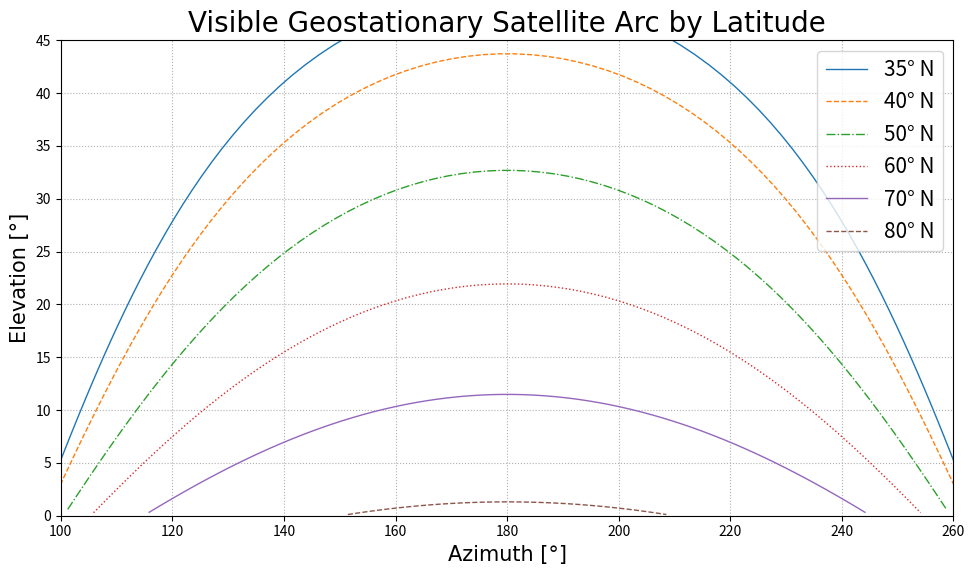

Python code for this plot: (Note: this script raises an exception after producing the figure.)
import numpy as np
import matplotlib.pyplot as plt


def angle(v1, v2):
    # v1 is your first vector
    # v2 is your second vector
    angle = np.arccos(np.dot(v1, v2) / (np.linalg.norm(v1) * np.linalg.norm(v2)))
    return angle

def geo_arc(latitude_deg):
    """
    Simplified computation of azimuth and elevation of possibly visible geostationary satellites
    from a given observer latitude.

    Parameters:
        lat_deg (float): Latitude in degrees
    
    Returns:
        geo_arc (ndarray): Contains azimuth and elevation in degrees
    """
    # GS Satellite Orbit in km
    Rs = 42164 
    # Earth radius in km
    Re = 6371

    #Observers latitutde # -90 ... 0 ... 90 degrees (south to north)
    #Observers longitude is 0 #Longitude Range: -180 ... 0 ... 180 degrees (West ... 0 ... East)

    centerPoint = np.array([0, 0, 0]) # Center point of earth
    #latitude_deg = 59
    obs_latitude_rad = latitude_deg * np.pi/180   
    sat_longitude_rad = np.radians(np.linspace(-90, 90, 100))

    x_E = 0
    y_E = Re * np.cos(obs_latitude_rad)
    z_E = Re * np.sin(obs_latitude_rad)
    observer = np.array([x_E, y_E, z_E]) #Position of observer
    print("Observer latitude: " +  str(latitude_deg) + "°")        
    print("===============================")

    satellite_a = np.array([[0,0,0]])
    geoarc_a = np.array([[0,0]])

    #iterate over all given satellite longitudes
    for longitude_rad in sat_longitude_rad:

        print("Satellite longitude: " +  str(np.degrees(longitude_rad)) + "°")        
        #Set position of satellite
        x_S = Rs * np.sin(longitude_rad)
        y_S = Rs * np.cos(longitude_rad)
        z_S = 0

        satellite = np.array([x_S, y_S, z_S])
        satellite_a = np.concatenate((satellite_a, [satellite]), axis=0)

        #Calculate point on observers horizontal plane where the line center to satellite penetrates 
        r=(y_E*y_E+z_E*z_E)/(y_E*y_S)
        M = np.array(np.multiply(r,[x_S,y_S,0]))

        #calculate elevation (how high is the satellite over the horizon)
        #Angle between two vectors: OS and OM
        vec_observer_satellite = np.subtract(satellite, observer)
        vec_observer_M = np.subtract(M, observer)
        elevation_rad = angle(vec_observer_M, vec_observer_satellite)
        elevation_deg = np.degrees(elevation_rad)
        elevation_sig = np.sign(vec_observer_satellite[1]-vec_observer_M[1])
        elevation_deg = elevation_sig * elevation_deg
        print("  Satellite elevation: " + str(elevation_deg) + "°")

        #calculate the azimuth 
        #Angle between two vectors OMa and OM sat@0 (0 Rs 0)
        M_aequator = np.array([0,(y_E*y_E+z_E*z_E)/(y_E),0])
        vec_observer_M_a = np.subtract(M_aequator, observer)
        azimuth_rad = angle(vec_observer_M_a, vec_observer_M)
        # azimuth + 180 to accomodate for standard direction to south
        azimuth_deg = np.sign(longitude_rad) * np.degrees(azimuth_rad) + 180
        print("  Satellite azimuth:   " + str(azimuth_deg) + "°")
        geoarc_point=np.array([azimuth_deg, elevation_deg])
        geoarc_a = np.concatenate((geoarc_a, [geoarc_point]), axis=0)

    geoarc_a = geoarc_a[1:]
    return geoarc_a
#    return np.degrees(azimuth), np.degrees(elevation)

def plot_geo_arcs(latitudes):

    plt.figure(figsize=(10, 6))

    # Safe line styles for B/W printing
    line_styles = ['-', '--', '-.', ':', '-', '--',]

    for idx, lat in enumerate(latitudes):
        geoarc = geo_arc(lat)
        az=geoarc[:,0]
        el=geoarc[:,1]

        # Sanity check: ensure both are 1D arrays
        if az.ndim != 1 or el.ndim != 1:
            print(f"Invalid output shape for latitude {lat}: az.shape={az.shape}, el.shape={el.shape}")
            continue

        # Filter only valid, positive elevation angles
        valid_mask = np.isfinite(az) & np.isfinite(el) & (el > 0)
        az_valid = np.array(az[valid_mask])
        el_valid = np.array(el[valid_mask])
        
        if az_valid.size == 0 or el_valid.size == 0:
            print(f"No valid data to plot for latitude {lat}°.")
            continue
        
        plt.plot(
            az_valid,
            el_valid,
            line_styles[idx % len(line_styles)],
            label=f'{lat}° N',
            linewidth=1
        )
    plt.rc('font', size=15)
    hfont = {'fontname':'Arial'}
    plt.xlabel('Azimuth [°]', **hfont, size=15)
    plt.ylabel('Elevation [°]', **hfont, size=15)
    plt.title('Visible Geostationary Satellite Arc by Latitude', **hfont, size=20)
    plt.grid(True, linestyle=':')
    L = plt.legend()
    plt.setp(L.texts, family='Arial')
    plt.legend()
    plt.xlim(100, 260)
    plt.ylim(0, 45)
    plt.tight_layout()
    print("Save figure to pdf and png into ./output folder.")
    print("The svg-File can be easily dropped into a Word document.")
    plt.savefig('../output/GEOArc.pdf')
    plt.savefig('../output/GEOArc.png')
    plt.savefig('../output/GEOArc.eps')
    plt.savefig('../output/GEOArc.svg')
    print("Open figure window. Close it to terminate.")
    plt.show()


if __name__ == "__main__":
    latitudes = [35, 40, 50, 60, 70, 80]
    plot_geo_arcs(latitudes)
